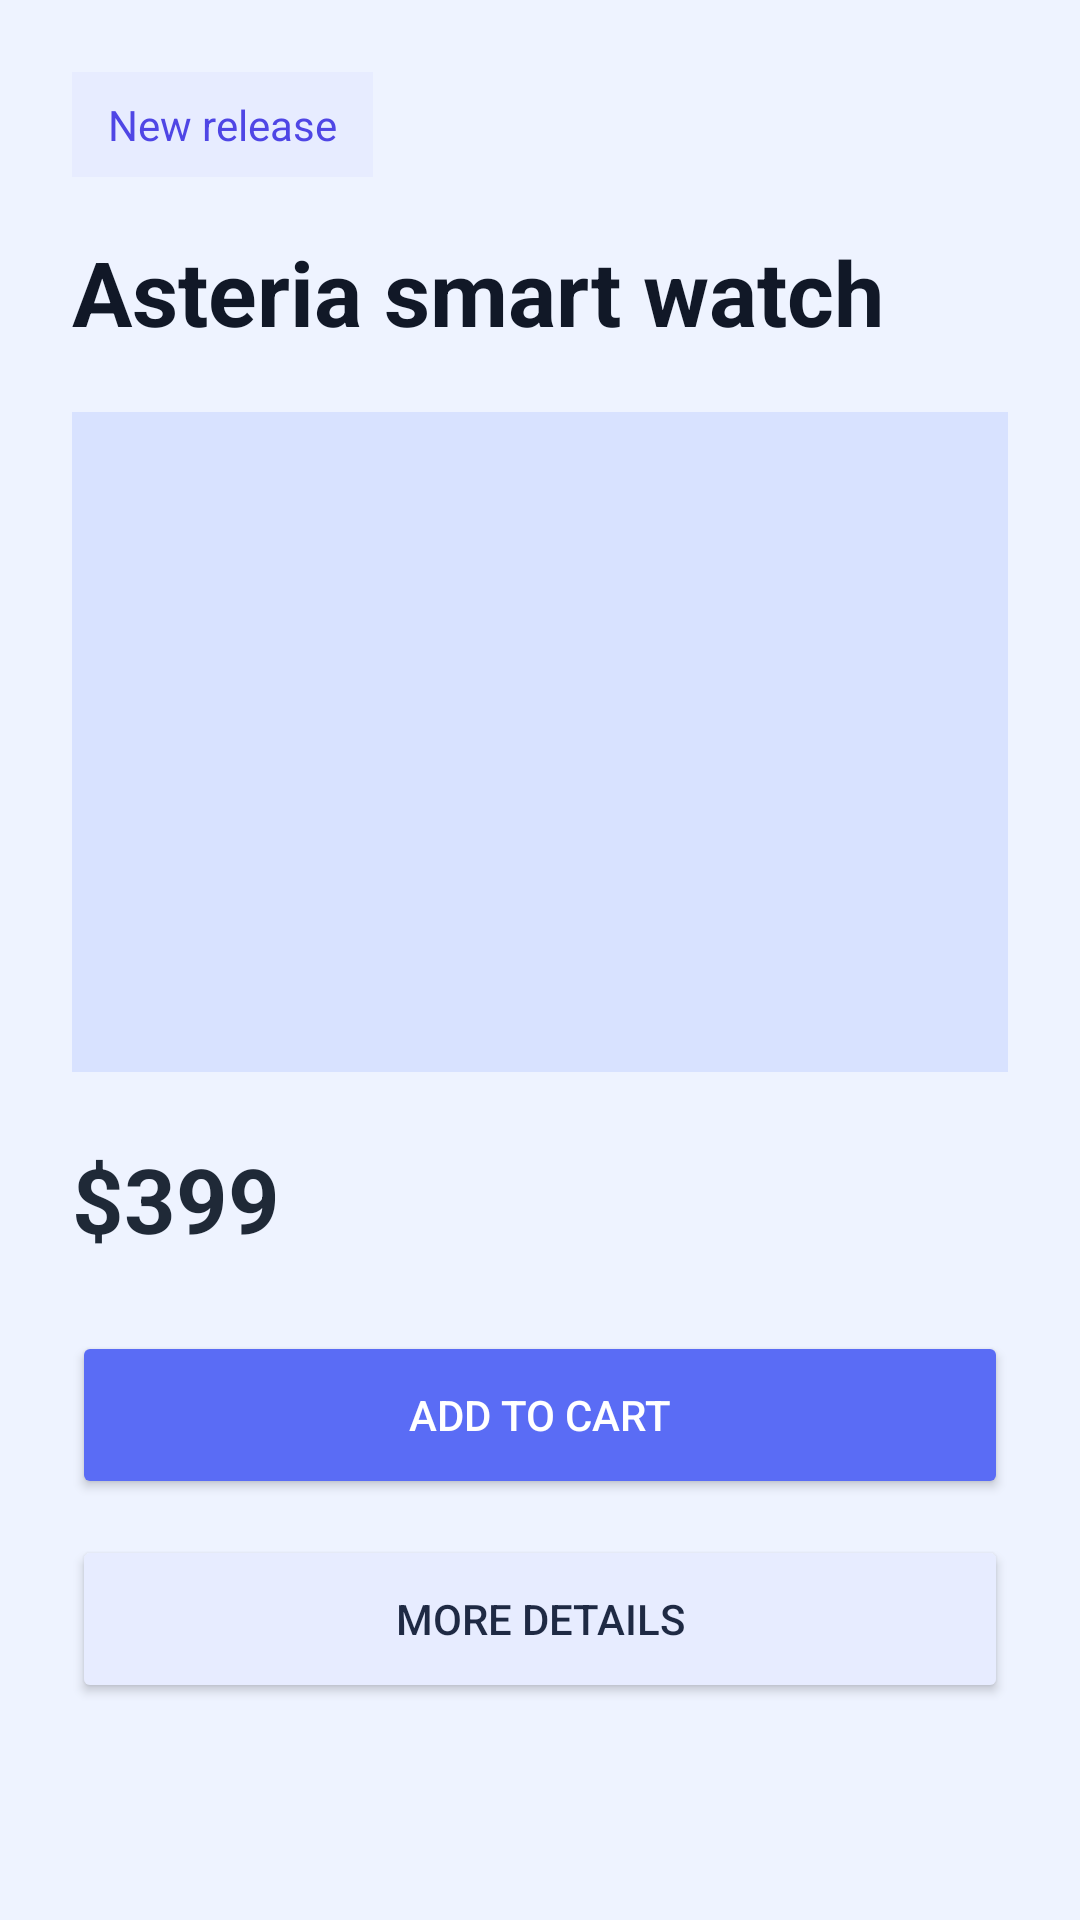

Android layout source for this screen:
<!-- AndroidManifest.xml: application theme Theme.AndroidUiDemo -->
<!-- res/layout/activity_detail.xml -->
<?xml version="1.0" encoding="utf-8"?>
<androidx.constraintlayout.widget.ConstraintLayout xmlns:android="http://schemas.android.com/apk/res/android"
    xmlns:app="http://schemas.android.com/apk/res-auto"
    android:layout_width="match_parent"
    android:layout_height="match_parent"
    android:background="#EEF3FF"
    android:padding="24dp">

    <TextView
        android:id="@+id/detailBadge"
        android:layout_width="wrap_content"
        android:layout_height="wrap_content"
        android:background="#E7ECFF"
        android:paddingHorizontal="12dp"
        android:paddingVertical="8dp"
        android:text="New release"
        android:textColor="#4F46E5"
        app:layout_constraintTop_toTopOf="parent"
        app:layout_constraintStart_toStartOf="parent" />

    <TextView
        android:id="@+id/detailTitle"
        android:layout_width="0dp"
        android:layout_height="wrap_content"
        android:layout_marginTop="18dp"
        android:text="Asteria smart watch"
        android:textColor="#111827"
        android:textSize="30sp"
        android:textStyle="bold"
        app:layout_constraintTop_toBottomOf="@id/detailBadge"
        app:layout_constraintStart_toStartOf="parent"
        app:layout_constraintEnd_toEndOf="parent" />

    <ImageView
        android:id="@+id/detailImage"
        android:layout_width="0dp"
        android:layout_height="220dp"
        android:layout_marginTop="20dp"
        android:background="#D8E2FF"
        app:layout_constraintTop_toBottomOf="@id/detailTitle"
        app:layout_constraintStart_toStartOf="parent"
        app:layout_constraintEnd_toEndOf="parent" />

    <TextView
        android:id="@+id/detailPrice"
        android:layout_width="wrap_content"
        android:layout_height="wrap_content"
        android:layout_marginTop="22dp"
        android:text="$399"
        android:textColor="#1F2937"
        android:textSize="30sp"
        android:textStyle="bold"
        app:layout_constraintTop_toBottomOf="@id/detailImage"
        app:layout_constraintStart_toStartOf="parent" />

    <Button
        android:id="@+id/addToCartButton"
        android:layout_width="0dp"
        android:layout_height="56dp"
        android:layout_marginTop="24dp"
        android:backgroundTint="#5A6CF5"
        android:text="Add to cart"
        android:textColor="#FFFFFF"
        app:layout_constraintTop_toBottomOf="@id/detailPrice"
        app:layout_constraintStart_toStartOf="parent"
        app:layout_constraintEnd_toEndOf="parent" />

    <Button
        android:id="@+id/openSheetButton"
        android:layout_width="0dp"
        android:layout_height="56dp"
        android:layout_marginTop="12dp"
        android:backgroundTint="#E7ECFF"
        android:text="More details"
        android:textColor="#1F2A44"
        app:layout_constraintTop_toBottomOf="@id/addToCartButton"
        app:layout_constraintStart_toStartOf="parent"
        app:layout_constraintEnd_toEndOf="parent" />

</androidx.constraintlayout.widget.ConstraintLayout>
<!-- resources referenced by this layout -->
<resources>
  <style name="Theme.AndroidUiDemo" parent="Theme.Material3.DayNight.NoActionBar">
          <item name="colorPrimary">@color/purple_500</item>
          <item name="colorPrimaryVariant">@color/purple_700</item>
          <item name="android:statusBarColor">@android:color/transparent</item>
          <item name="android:windowLightStatusBar">true</item>
      </style>
  <color name="purple_500">#5A6CF5</color>
  <color name="purple_700">#3F4CCF</color>
</resources>
